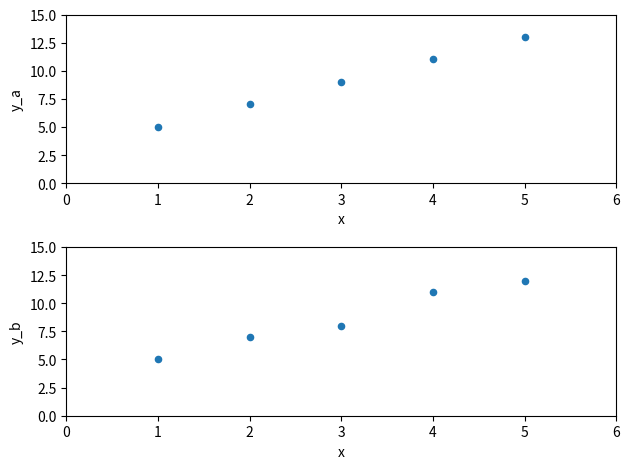
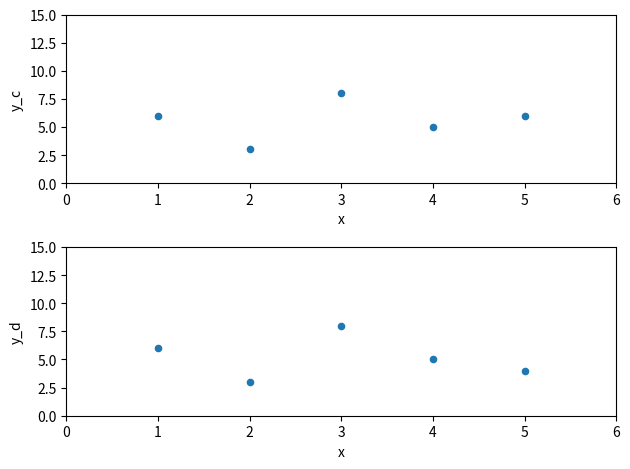
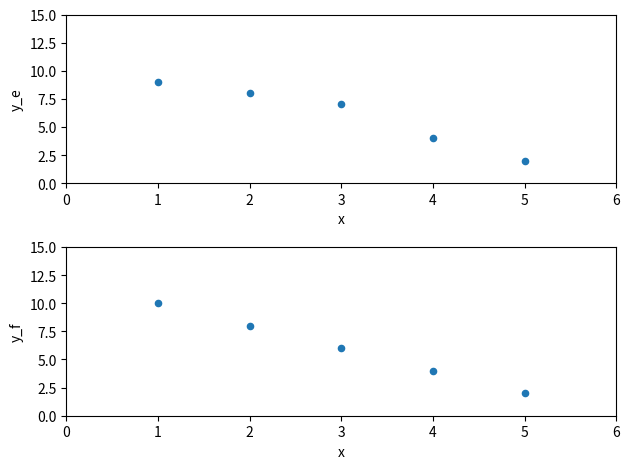

Reproduce these figures in Python, in order.
#Kovarianz und KorrKoeff
import pandas as pd
import matplotlib.pyplot as plt

df=pd.DataFrame({'x':[1,2,3,4,5],
                 'y_a':[5,7,9,11,13],'y_b':[5,7,8,11,12],
                 'y_c':[6,3,8,5,6],'y_d':[6,3,8,5,4],
                 'y_e':[9,8,7,4,2],'y_f':[10,8,6,4,2]})

#Kovarianz (korr.)
s_xy=df.cov()

#Korr.koeffizient
r_xy=df.corr()

#Kennwerte
KW=pd.concat([s_xy.loc['y_a':'y_f','x'],r_xy.loc['y_a':'y_f','x']], 
              axis=1, keys=['s_xy', 'r_xy'])
print(KW)

plt.figure(1)
fig, axs = plt.subplots(2)
df.plot.scatter(x='x', y='y_a',ax=axs[0],xlim=[0,6],ylim=[0,15])
df.plot.scatter(x='x', y='y_b',ax=axs[1],xlim=[0,6],ylim=[0,15])
plt.tight_layout()

plt.figure(2)
fig, axs = plt.subplots(2)
df.plot.scatter(x='x', y='y_c',ax=axs[0],xlim=[0,6],ylim=[0,15])
df.plot.scatter(x='x', y='y_d',ax=axs[1],xlim=[0,6],ylim=[0,15])
plt.tight_layout()

plt.figure(3)
fig, axs = plt.subplots(2)
df.plot.scatter(x='x', y='y_e',ax=axs[0],xlim=[0,6],ylim=[0,15])
df.plot.scatter(x='x', y='y_f',ax=axs[1],xlim=[0,6],ylim=[0,15])
plt.tight_layout()